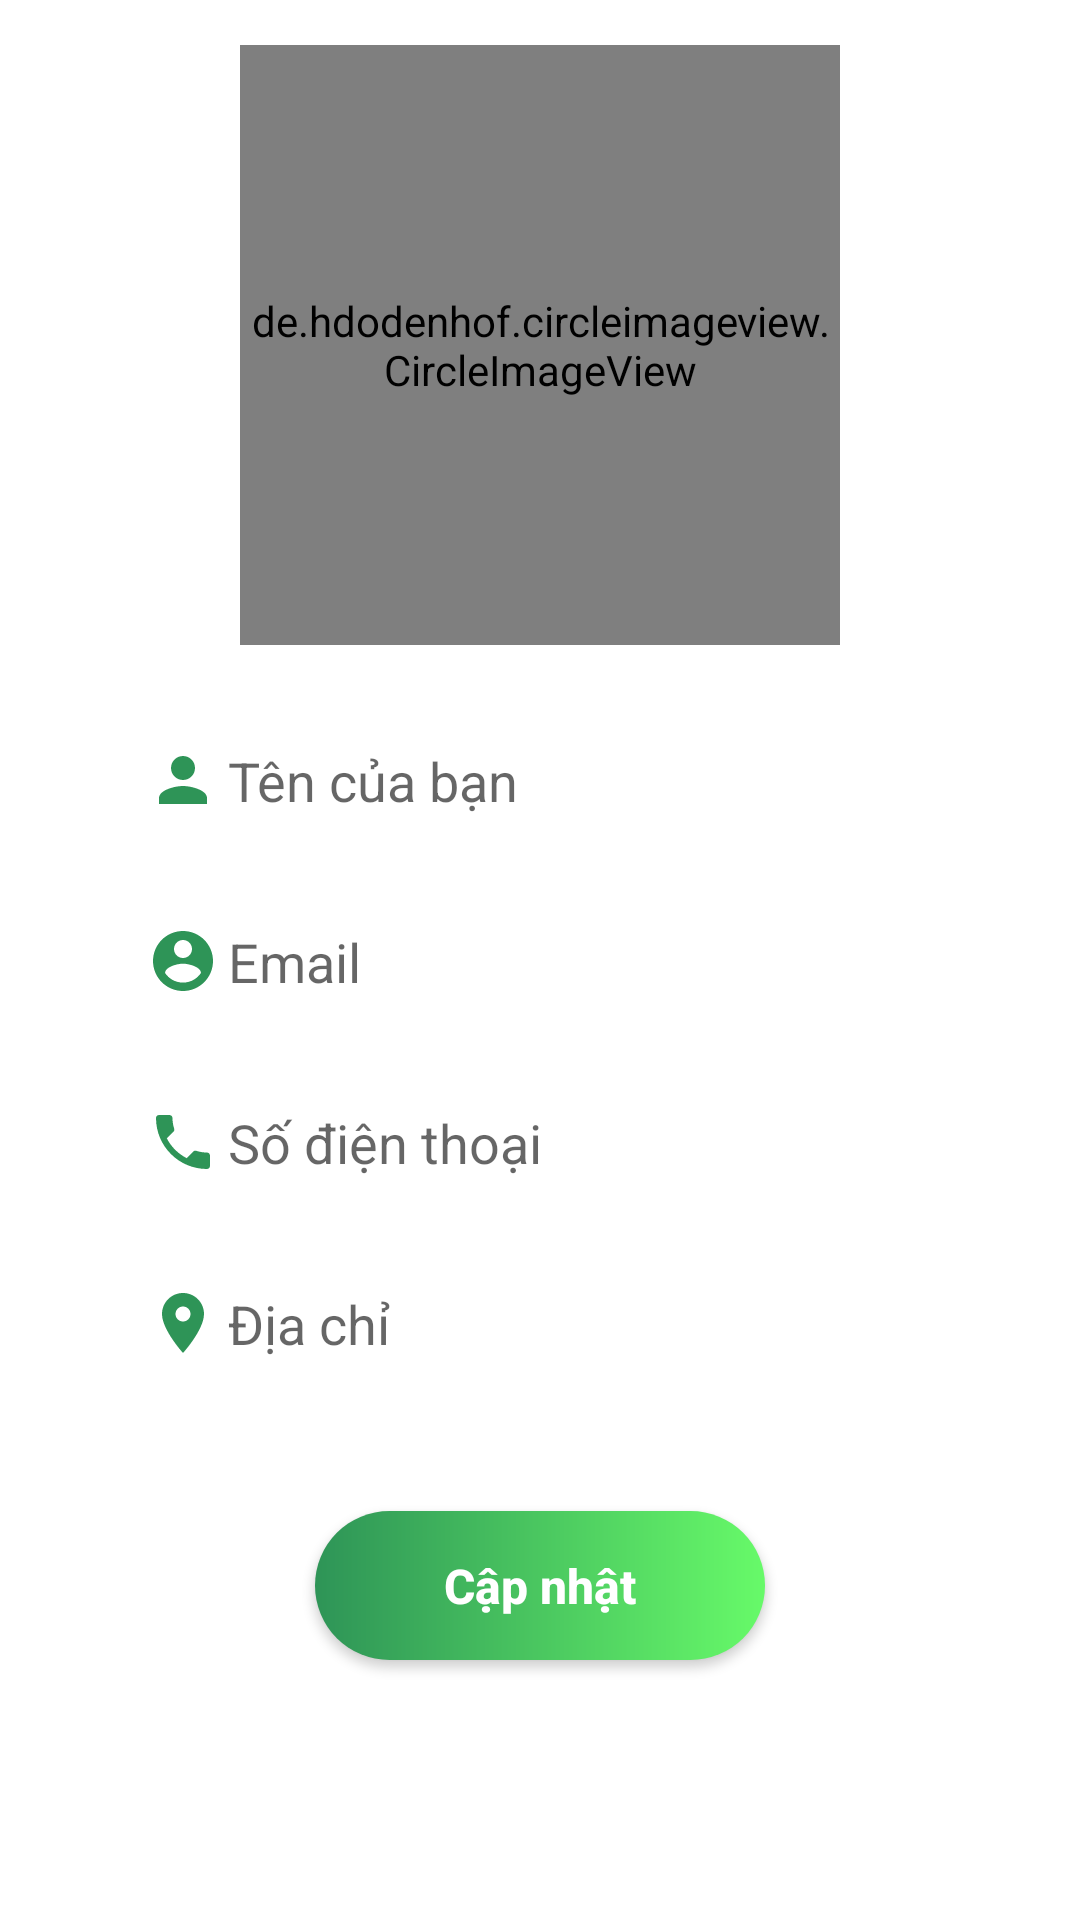

Write the Android layout XML for this screen, with the resource values it uses.
<!-- AndroidManifest.xml: application theme Theme.Project -->
<!-- res/layout/activity_user_profile.xml -->
<?xml version="1.0" encoding="utf-8"?>
<androidx.constraintlayout.widget.ConstraintLayout xmlns:android="http://schemas.android.com/apk/res/android"
    xmlns:app="http://schemas.android.com/apk/res-auto"
    xmlns:tools="http://schemas.android.com/tools"
    android:layout_width="match_parent"
    android:layout_height="match_parent"
    tools:context=".activity.UserProfileActivity">
    <de.hdodenhof.circleimageview.CircleImageView
        xmlns:app="http://schemas.android.com/apk/res-auto"
        android:layout_width="200dp"
        android:layout_height="200dp"
        android:id="@id/profile_img"
        android:layout_marginTop="15dp"
        android:src="@drawable/customer"
        app:civ_border_color="#FF000000"
        app:civ_border_width="2dp"
        app:layout_constraintEnd_toEndOf="parent"
        app:layout_constraintStart_toStartOf="parent"
        app:layout_constraintTop_toTopOf="parent"/>


    <EditText
        android:id="@+id/profile_name"
        android:layout_width="0dp"
        android:layout_height="wrap_content"
        android:background="@drawable/edittext_bg"
        android:hint="Tên của bạn"
        android:drawablePadding="3dp"
        android:padding="13dp"
        android:layout_marginTop="20dp"
        android:drawableLeft="@drawable/ic_baseline_person_24"
        android:elevation="3dp"
        app:layout_constraintEnd_toEndOf="parent"
        app:layout_constraintStart_toStartOf="parent"
        app:layout_constraintTop_toBottomOf="@+id/profile_img"
        app:layout_constraintWidth_percent=".8" />

    <EditText
        android:id="@+id/profile_email"
        android:layout_width="0dp"
        android:layout_height="wrap_content"
        android:background="@drawable/edittext_bg"
        android:drawableLeft="@drawable/account"
        android:elevation="3dp"
        android:hint="Email"
        android:drawablePadding="3dp"
        android:layout_marginTop="10dp"
        android:padding="13dp"
        app:layout_constraintEnd_toEndOf="parent"
        app:layout_constraintStart_toStartOf="parent"
        app:layout_constraintTop_toBottomOf="@+id/profile_name"
        app:layout_constraintWidth_percent=".8" />

    <EditText
        android:id="@+id/profile_number"
        android:layout_width="0dp"
        android:layout_height="wrap_content"
        android:background="@drawable/edittext_bg"
        android:drawableLeft="@drawable/ic_baseline_local_phone_24"
        android:elevation="3dp"
        android:hint="Số điện thoại"
        android:layout_marginTop="10dp"
        android:drawablePadding="3dp"
        android:padding="13dp"
        app:layout_constraintEnd_toEndOf="parent"
        app:layout_constraintStart_toStartOf="parent"
        app:layout_constraintTop_toBottomOf="@+id/profile_email"
        app:layout_constraintWidth_percent=".8" />

    <EditText
        android:id="@+id/profile_address"
        android:layout_width="0dp"
        android:layout_height="wrap_content"
        android:background="@drawable/edittext_bg"
        android:drawableLeft="@drawable/ic_baseline_location_on_24"
        android:elevation="3dp"
        android:drawablePadding="3dp"
        android:hint="Địa chỉ"
        android:layout_marginTop="10dp"
        android:padding="13dp"
        app:layout_constraintEnd_toEndOf="parent"
        app:layout_constraintStart_toStartOf="parent"
        app:layout_constraintTop_toBottomOf="@+id/profile_number"
        app:layout_constraintWidth_percent=".8" />

    <androidx.appcompat.widget.AppCompatButton
        android:id="@+id/update"
        android:layout_width="150dp"
        android:layout_height="wrap_content"
        android:padding="14dp"
        android:text="Cập nhật"
        android:textAllCaps="false"
        android:background="@drawable/btn_bg_detailed"
        android:textStyle="bold"
        android:textColor="@color/white"
        android:textSize="16sp"
        app:layout_constraintBottom_toBottomOf="parent"
        app:layout_constraintEnd_toEndOf="parent"
        app:layout_constraintStart_toStartOf="parent"
        app:layout_constraintTop_toBottomOf="@+id/profile_address"
        app:layout_constraintVertical_bias="0.3"/>

</androidx.constraintlayout.widget.ConstraintLayout>
<!-- resources referenced by this layout -->
<resources>
  <color name="white">#FFFFFFFF</color>
  <!-- drawable account (drawable-v24) -->
  <vector android:height="24dp" android:tint="#2e9457"
      android:viewportHeight="24" android:viewportWidth="24"
      android:width="24dp" xmlns:android="http://schemas.android.com/apk/res/android">
      <path android:fillColor="@android:color/white" android:pathData="M12,2C6.48,2 2,6.48 2,12s4.48,10 10,10 10,-4.48 10,-10S17.52,2 12,2zM12,5c1.66,0 3,1.34 3,3s-1.34,3 -3,3 -3,-1.34 -3,-3 1.34,-3 3,-3zM12,19.2c-2.5,0 -4.71,-1.28 -6,-3.22 0.03,-1.99 4,-3.08 6,-3.08 1.99,0 5.97,1.09 6,3.08 -1.29,1.94 -3.5,3.22 -6,3.22z"/>
  </vector>
  <!-- drawable btn_bg_detailed (drawable) -->
  <?xml version="1.0" encoding="utf-8"?>
  <shape xmlns:android="http://schemas.android.com/apk/res/android">
  
      <gradient android:startColor="#2e9457" android:endColor="#67FA69"/>
      <corners android:radius="50dp"/>
  
  </shape>
  <!-- drawable customer: png bitmap (drawable-v24, 32169 bytes) -->
  <!-- drawable ic_baseline_local_phone_24 (drawable) -->
  <vector android:height="24dp" android:tint="#2e9457"
      android:viewportHeight="24" android:viewportWidth="24"
      android:width="24dp" xmlns:android="http://schemas.android.com/apk/res/android">
      <path android:fillColor="@android:color/white" android:pathData="M6.62,10.79c1.44,2.83 3.76,5.14 6.59,6.59l2.2,-2.2c0.27,-0.27 0.67,-0.36 1.02,-0.24 1.12,0.37 2.33,0.57 3.57,0.57 0.55,0 1,0.45 1,1V20c0,0.55 -0.45,1 -1,1 -9.39,0 -17,-7.61 -17,-17 0,-0.55 0.45,-1 1,-1h3.5c0.55,0 1,0.45 1,1 0,1.25 0.2,2.45 0.57,3.57 0.11,0.35 0.03,0.74 -0.25,1.02l-2.2,2.2z"/>
  </vector>
  <!-- drawable ic_baseline_location_on_24 (drawable-v24) -->
  <vector android:height="24dp" android:tint="#2e9457"
      android:viewportHeight="24" android:viewportWidth="24"
      android:width="24dp" xmlns:android="http://schemas.android.com/apk/res/android">
      <path android:fillColor="@android:color/white" android:pathData="M12,2C8.13,2 5,5.13 5,9c0,5.25 7,13 7,13s7,-7.75 7,-13c0,-3.87 -3.13,-7 -7,-7zM12,11.5c-1.38,0 -2.5,-1.12 -2.5,-2.5s1.12,-2.5 2.5,-2.5 2.5,1.12 2.5,2.5 -1.12,2.5 -2.5,2.5z"/>
  </vector>
  <!-- drawable ic_baseline_person_24 (drawable-v24) -->
  <vector android:height="24dp" android:tint="#2e9457"
      android:viewportHeight="24" android:viewportWidth="24"
      android:width="24dp" xmlns:android="http://schemas.android.com/apk/res/android">
      <path android:fillColor="@android:color/white" android:pathData="M12,12c2.21,0 4,-1.79 4,-4s-1.79,-4 -4,-4 -4,1.79 -4,4 1.79,4 4,4zM12,14c-2.67,0 -8,1.34 -8,4v2h16v-2c0,-2.66 -5.33,-4 -8,-4z"/>
  </vector>
  <style name="Theme.Project" parent="Theme.MaterialComponents.DayNight.NoActionBar">
          
          <item name="colorPrimary">@color/teal_700</item>
          <item name="colorPrimaryVariant">#2c855d</item>
          <item name="colorOnPrimary">@color/white</item>
          
          <item name="colorSecondary">#2c855d</item>
          <item name="colorSecondaryVariant">@color/teal_700</item>
          <item name="colorOnSecondary">@color/black</item>
          
          <item name="android:statusBarColor" tools:targetApi="l">?attr/colorPrimaryVariant</item>
          
      </style>
  <color name="teal_700">#4CAF50</color>
  <color name="black">#FF000000</color>
</resources>
